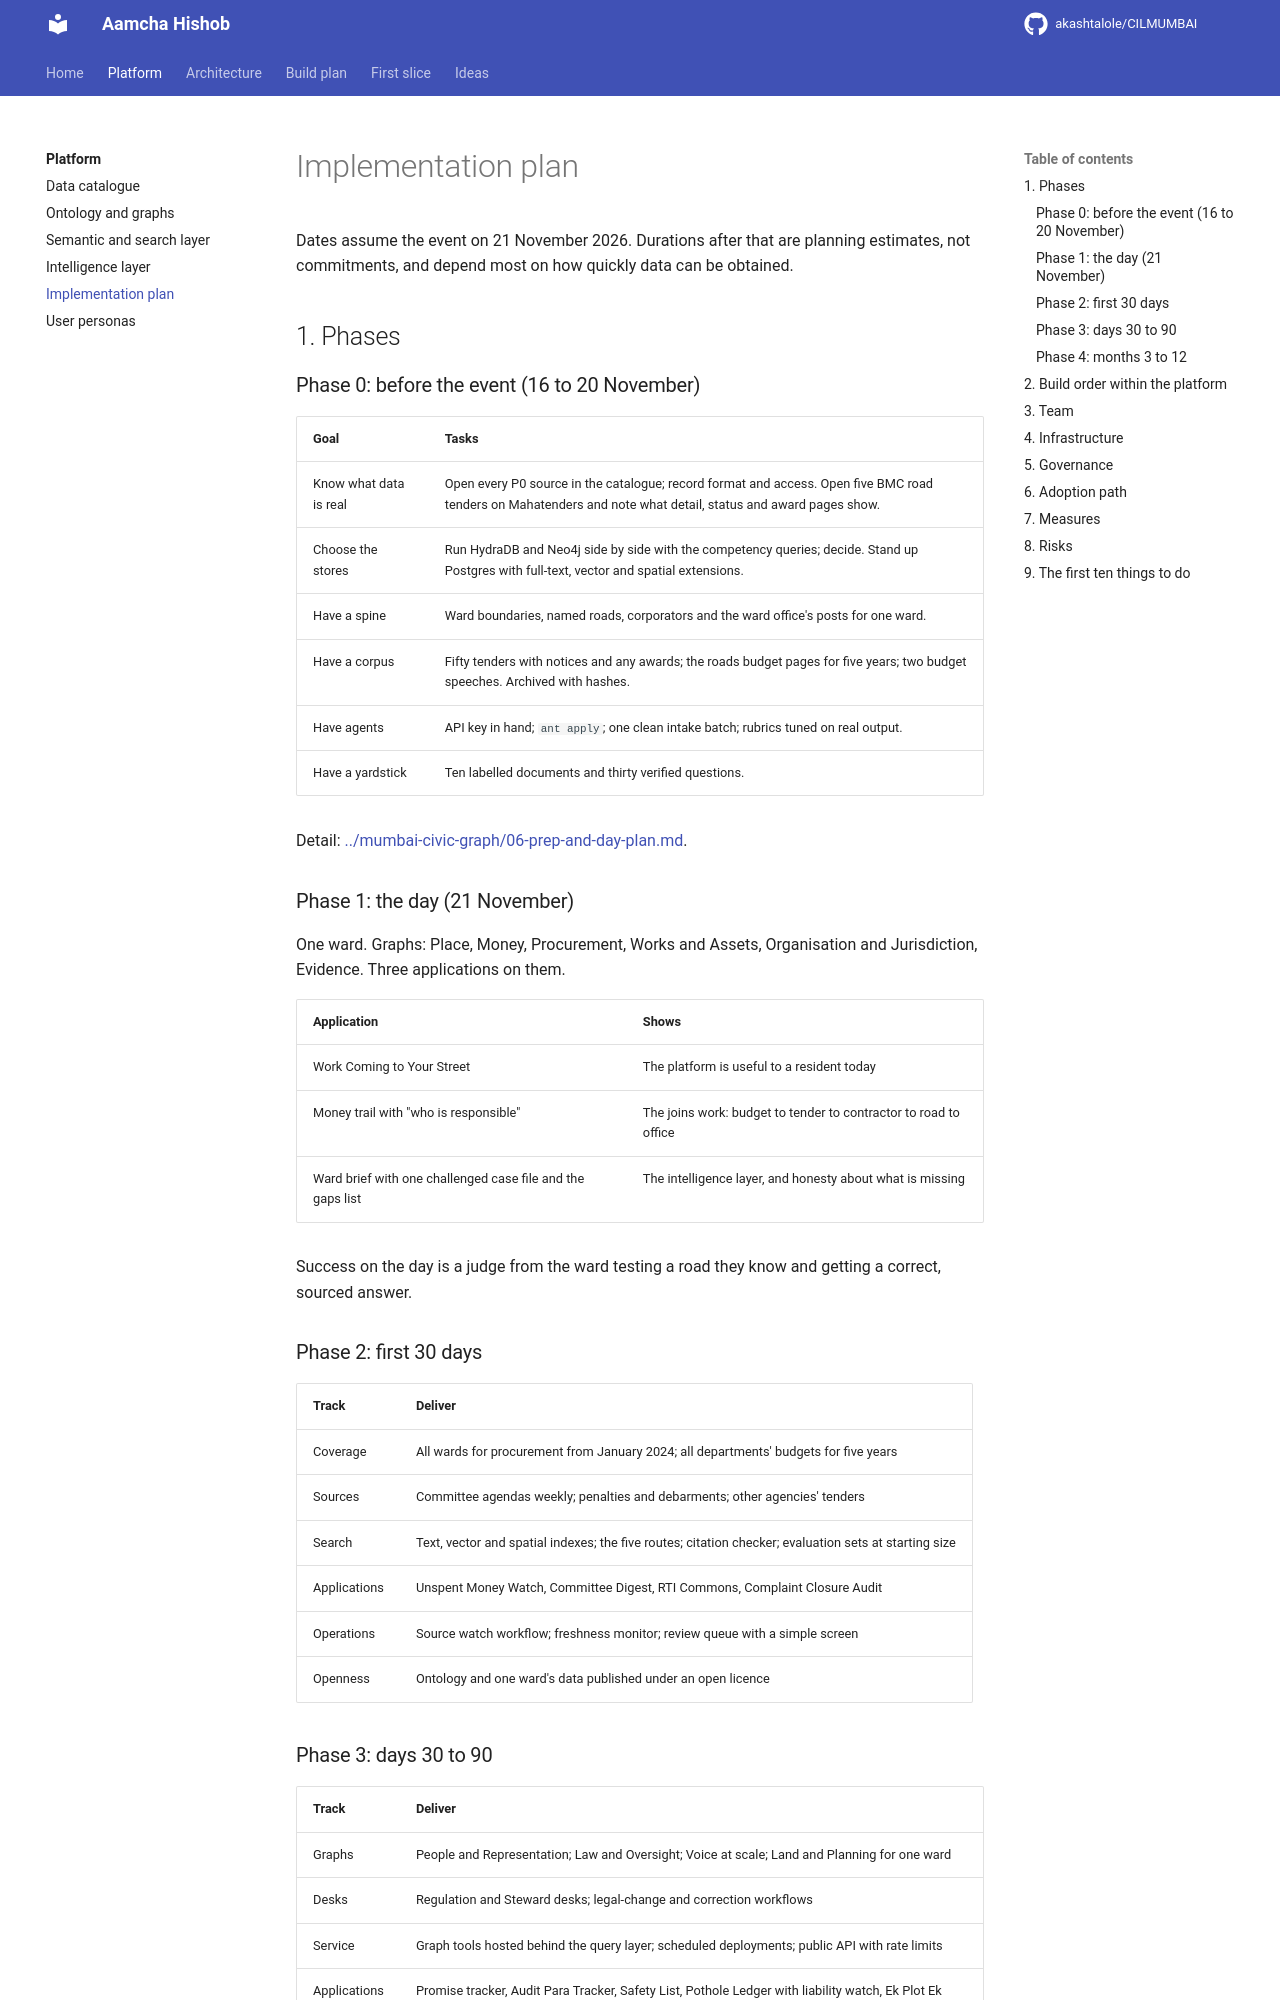

repository: akashtalole/CILMUMBAI · page: mumbai-civic-platform/05-implementation-plan/index.html · generator: mkdocs

# Implementation plan

Dates assume the event on 21 November 2026. Durations after that are planning estimates, not commitments, and depend most on how quickly data can be obtained.

## 1. Phases

### Phase 0: before the event (16 to 20 November)

| Goal | Tasks |
|---|---|
| Know what data is real | Open every P0 source in the catalogue; record format and access. Open five BMC road tenders on Mahatenders and note what detail, status and award pages show. |
| Choose the stores | Run HydraDB and Neo4j side by side with the competency queries; decide. Stand up Postgres with full-text, vector and spatial extensions. |
| Have a spine | Ward boundaries, named roads, corporators and the ward office's posts for one ward. |
| Have a corpus | Fifty tenders with notices and any awards; the roads budget pages for five years; two budget speeches. Archived with hashes. |
| Have agents | API key in hand; `ant apply`; one clean intake batch; rubrics tuned on real output. |
| Have a yardstick | Ten labelled documents and thirty verified questions. |

Detail: [../mumbai-civic-graph/06-prep-and-day-plan.md](../mumbai-civic-graph/06-prep-and-day-plan.md).

### Phase 1: the day (21 November)

One ward. Graphs: Place, Money, Procurement, Works and Assets, Organisation and Jurisdiction, Evidence. Three applications on them.

| Application | Shows |
|---|---|
| Work Coming to Your Street | The platform is useful to a resident today |
| Money trail with "who is responsible" | The joins work: budget to tender to contractor to road to office |
| Ward brief with one challenged case file and the gaps list | The intelligence layer, and honesty about what is missing |

Success on the day is a judge from the ward testing a road they know and getting a correct, sourced answer.

### Phase 2: first 30 days

| Track | Deliver |
|---|---|
| Coverage | All wards for procurement from January 2024; all departments' budgets for five years |
| Sources | Committee agendas weekly; penalties and debarments; other agencies' tenders |
| Search | Text, vector and spatial indexes; the five routes; citation checker; evaluation sets at starting size |
| Applications | Unspent Money Watch, Committee Digest, RTI Commons, Complaint Closure Audit |
| Operations | Source watch workflow; freshness monitor; review queue with a simple screen |
| Openness | Ontology and one ward's data published under an open licence |
